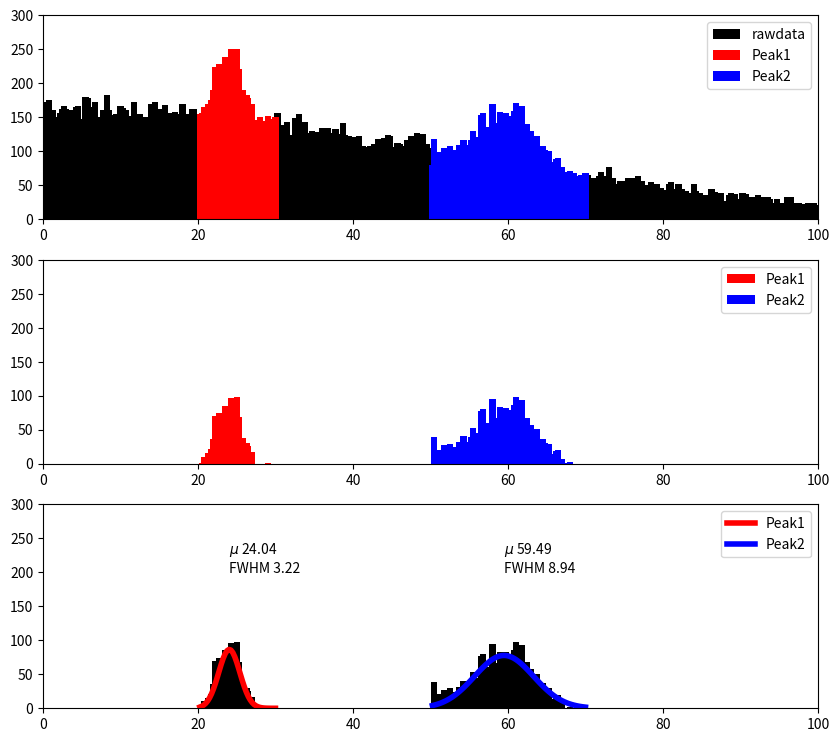

Python code for this plot:
import numpy as np
from numpy.random import randn
import matplotlib.pyplot as plt
from scipy.optimize import curve_fit

def append(*args):
    # 데이터를 합치는 함수
    data = np.array([])
    for arg in args:
        data = np.append(data, arg)
    return data

# 데이터 생성
n = 80000; chn = 400
back  = randn(n)*50
peak1 = randn(int(n/50))*1.5+24
peak2 = randn(int(n/30))*3.5+60
data = append(back, peak1, peak2)
# 히스토그램 생성
hist, ch = np.histogram(data, bins=chn, range=(0, 100))
# bins: 채널 수, range: 범위
ch = ch[1:]  # 채널 보정

"""
예상되는 구간 설정
"""
p1_ch, p1_hist = ch[20*4:30*4], hist[20*4:30*4]
p2_ch, p2_hist = ch[50*4:70*4], hist[50*4:70*4]

plt.figure(figsize=(10, 9))
ax = plt.subplot(3, 1, 1)
ax.set_xlim(0, 100)
ax.set_ylim(0, 300)
ax.bar(ch, hist, color='k', label="rawdata")
ax.bar(p1_ch, p1_hist, color='r', label="Peak1")
ax.bar(p2_ch, p2_hist, color='b', label="Peak2")
ax.legend()

"""
Background 제거: Background를 1차함수로 가정한다.
"""
p1_bk_fit = np.poly1d(np.polyfit([p1_ch[0], p1_ch[-1]], [p1_hist[0], p1_hist[-1]], 1))
p1_hist = p1_hist-p1_bk_fit(p1_ch)
p2_bk_fit = np.poly1d(np.polyfit([p2_ch[0], p2_ch[-1]], [p2_hist[0], p2_hist[-1]], 1))
p2_hist = p2_hist-p2_bk_fit(p2_ch)

ax = plt.subplot(3, 1, 2)
ax.set_xlim(0, 100)
ax.set_ylim(0, 300)
ax.bar(p1_ch, p1_hist, color='r', label="Peak1")
ax.bar(p2_ch, p2_hist, color='b', label="Peak2")
ax.legend()

"""
Gaussian Fit: 중심점과 반치폭을 찾는다
"""
def gaussian(x, A, mu, sigma):
    return A*np.exp(-(x-mu)**2/(2*sigma**2))

_param1, _ = curve_fit(gaussian, p1_ch, p1_hist, p0=[150, 25, 1])
_param2, _ = curve_fit(gaussian, p2_ch, p2_hist, p0=[100, 60, 2])

ax = plt.subplot(3, 1, 3)
ax.set_xlim(0, 100)
ax.set_ylim(0, 300)
ax.bar(p1_ch, p1_hist, color='k')
ax.bar(p2_ch, p2_hist, color='k')
ax.plot(p1_ch, gaussian(p1_ch, *_param1), "r", label="Peak1", lw=4)
ax.plot(p2_ch, gaussian(p2_ch, *_param2), "b", label="Peak2", lw=4)
p1_tx = "$\mu$ {:.2f}\nFWHM {:.2f}".format(_param1[1], _param1[2]*2.3548)
p2_tx = "$\mu$ {:.2f}\nFWHM {:.2f}".format(_param2[1], _param2[2]*2.3548)
ax.text(_param1[1], 200, p1_tx)
ax.text(_param2[1], 200, p2_tx)
ax.legend()

plt.savefig("0515-01PeakFind.png", bbox_inches='tight')
